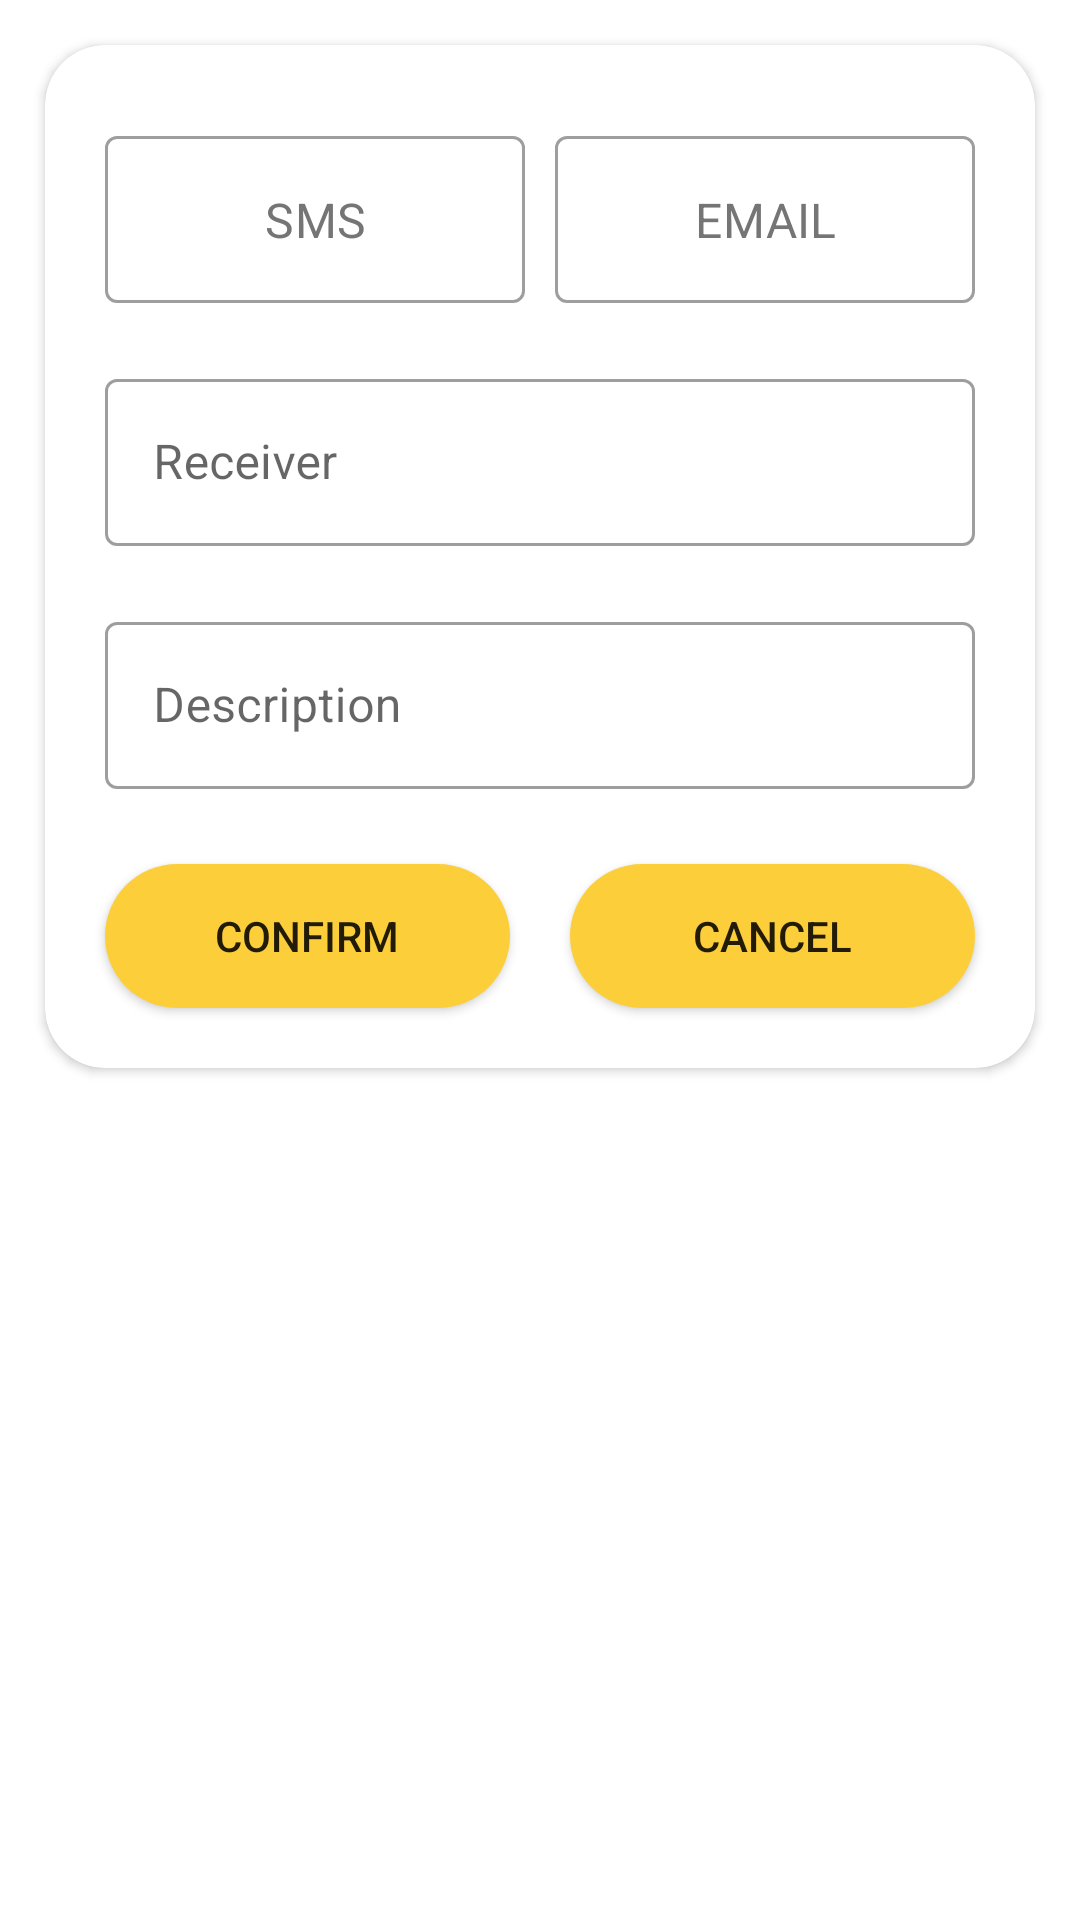

The Android layout XML behind this screen, and the referenced resources:
<!-- AndroidManifest.xml: application theme Theme.WorkersManagement -->
<!-- res/layout/send_dialog.xml -->
<?xml version="1.0" encoding="utf-8"?>
<androidx.constraintlayout.widget.ConstraintLayout xmlns:android="http://schemas.android.com/apk/res/android"
    xmlns:tools="http://schemas.android.com/tools"
    android:layout_width="match_parent"
    android:layout_height="match_parent"
    xmlns:app="http://schemas.android.com/apk/res-auto"
    android:background="#00FC3A3A">

    <androidx.cardview.widget.CardView
        android:layout_width="match_parent"
        android:layout_height="wrap_content"
        app:layout_constraintEnd_toEndOf="parent"
        app:layout_constraintStart_toStartOf="parent"
        app:cardCornerRadius="20dp"
        android:layout_margin="15dp"
        app:layout_constraintTop_toTopOf="parent">

        <LinearLayout
            android:layout_width="match_parent"
            android:layout_height="match_parent"
            android:orientation="vertical">
            <LinearLayout
                android:layout_width="match_parent"
                android:layout_height="wrap_content"
                android:layout_marginTop="15dp"
                android:orientation="horizontal"
                android:baselineAligned="false">

                <com.google.android.material.textfield.TextInputLayout
                    style="@style/Widget.MaterialComponents.TextInputLayout.OutlinedBox"
                    android:layout_width="match_parent"
                    android:layout_height="wrap_content"
                    android:layout_marginVertical="10dp"
                    android:layout_marginStart="20dp"
                    android:layout_marginEnd="5dp"
                    android:layout_weight="1"
               >

                    <EditText
                        android:id="@+id/sms_choice"
                        android:layout_width="match_parent"
                        android:layout_height="wrap_content"
                        android:gravity="center"
                        android:inputType="text"
                        android:text="SMS"
                        android:textColor="#757575"
                        android:textColorHint="@color/white"
                        android:textSize="16sp"
                        tools:ignore="TextContrastCheck,TextContrastCheck,TextContrastCheck"
                        android:importantForAutofill="no" />
                </com.google.android.material.textfield.TextInputLayout>

                <com.google.android.material.textfield.TextInputLayout
                    style="@style/Widget.MaterialComponents.TextInputLayout.OutlinedBox"
                    android:layout_width="match_parent"
                    android:layout_height="wrap_content"
                    android:layout_marginStart="5dp"
                    android:layout_marginEnd="20dp"
                    android:layout_marginVertical="10dp"
                    android:layout_weight="1">

                    <EditText
                        android:id="@+id/email_choice"
                        android:layout_width="match_parent"
                        android:layout_height="wrap_content"
                        android:focusable="true"
                        android:focusableInTouchMode="true"
                        android:gravity="center"
                        android:inputType="text"
                        android:text="EMAIL"
                        android:textColor="#757575"
                        android:textColorHint="@color/white"
                        android:textSize="16sp"
                        tools:ignore="TextContrastCheck"
                        android:importantForAutofill="no" />
                </com.google.android.material.textfield.TextInputLayout>
            </LinearLayout>
            <com.google.android.material.textfield.TextInputLayout
                style="@style/Widget.MaterialComponents.TextInputLayout.OutlinedBox"
                android:layout_width="match_parent"
                android:layout_height="wrap_content"
                android:layout_marginVertical="10dp"
                android:layout_marginHorizontal="20dp"
                app:startIconDrawable="@drawable/ic_person">

                <EditText
                    android:id="@+id/receiver"
                    android:layout_width="match_parent"
                    android:layout_height="wrap_content"
                    android:hint="@string/receiver"
                    android:singleLine="true"
                    android:textColorHint="@color/white"
                    android:textSize="16sp"
                    tools:ignore="SpeakableTextPresentCheck"
                    android:importantForAutofill="no"
                    android:inputType="textEmailAddress" />
            </com.google.android.material.textfield.TextInputLayout>
            <com.google.android.material.textfield.TextInputLayout
                style="@style/Widget.MaterialComponents.TextInputLayout.OutlinedBox"
                android:layout_width="match_parent"
                android:layout_height="0dp"
                android:layout_marginTop="10dp"
                android:layout_marginBottom="15dp"
                android:layout_marginHorizontal="20dp"
                android:layout_weight="1"
                app:startIconDrawable="@drawable/ic_person">

                <EditText
                    android:id="@+id/content"
                    android:layout_width="match_parent"
                    android:layout_height="wrap_content"
                    android:hint="@string/description"
                    android:inputType="text"
                    android:textColorHint="@color/white"
                    android:textSize="16sp"
                    tools:ignore="SpeakableTextPresentCheck,SpeakableTextPresentCheck"
                    android:importantForAutofill="no" />
            </com.google.android.material.textfield.TextInputLayout>
            <LinearLayout
                android:layout_width="match_parent"
                android:layout_height="wrap_content"
                android:orientation="horizontal"
                android:gravity="center"
                android:layout_marginBottom="10dp"
                android:layout_marginStart="10dp"
                android:layout_marginEnd="10dp">
                <androidx.appcompat.widget.AppCompatButton
                    android:id="@+id/confirm_sending"
                    android:layout_width="wrap_content"
                    android:layout_height="wrap_content"
                    android:background="@drawable/rectangle"
                    android:layout_margin="10dp"
                    android:layout_weight="1"
                    android:text="@string/confirm"
                    >
                </androidx.appcompat.widget.AppCompatButton>
                <androidx.appcompat.widget.AppCompatButton
                    android:id="@+id/cancel_sending"
                    android:layout_width="wrap_content"
                    android:layout_height="wrap_content"
                    android:background="@drawable/rectangle"
                    android:layout_margin="10dp"
                    android:layout_weight="1"
                    android:text="@string/cancel"
                    >

                </androidx.appcompat.widget.AppCompatButton>
            </LinearLayout>
        </LinearLayout>
    </androidx.cardview.widget.CardView>
</androidx.constraintlayout.widget.ConstraintLayout>
<!-- resources referenced by this layout -->
<resources>
  <color name="white">#FFFFFFFF</color>
  <!-- drawable rectangle (drawable) -->
  <?xml version="1.0" encoding="utf-8"?>
  <shape xmlns:android="http://schemas.android.com/apk/res/android"
      android:shape="rectangle">
      <solid android:color="@color/yellow" ></solid>
     
      <corners
          android:radius="30dp"></corners>
  </shape>
  <string name="cancel">Cancel</string>
  <string name="confirm">confirm</string>
  <string name="description">Description</string>
  <string name="receiver">Receiver</string>
  <style name="Theme.WorkersManagement" parent="Theme.MaterialComponents.Light.NoActionBar">
          
          <item name="colorPrimary">@color/red</item>
          <item name="colorPrimaryVariant">@color/orange</item>
          <item name="colorOnPrimary">@color/yellow</item>
          
          <item name="colorSecondary">@color/orange</item>
          <item name="colorSecondaryVariant">@color/yellow</item>
          <item name="colorOnSecondary">@color/black</item>
          
          <item name="android:statusBarColor" tools:targetApi="l">?attr/colorPrimaryVariant</item>
          
          <item name="bottomSheetDialogTheme">@style/customDialogTheme</item>
          <item name="android:windowTranslucentStatus"> true</item>
  
      </style>
  <color name="yellow">#FCCF3A</color>
  <color name="red">#EA5A6F</color>
  <color name="orange">#DE791E</color>
  <color name="black">#FF000000</color>
  <style name="customDialogTheme" parent="Theme.MaterialComponents.BottomSheetDialog">
          <item name="bottomSheetStyle">@style/customDialogStyle</item>
      </style>
  <style name="customDialogStyle" parent="Widget.Design.BottomSheet.Modal">
          <item name="android:background">#00000000</item>
      </style>
</resources>
